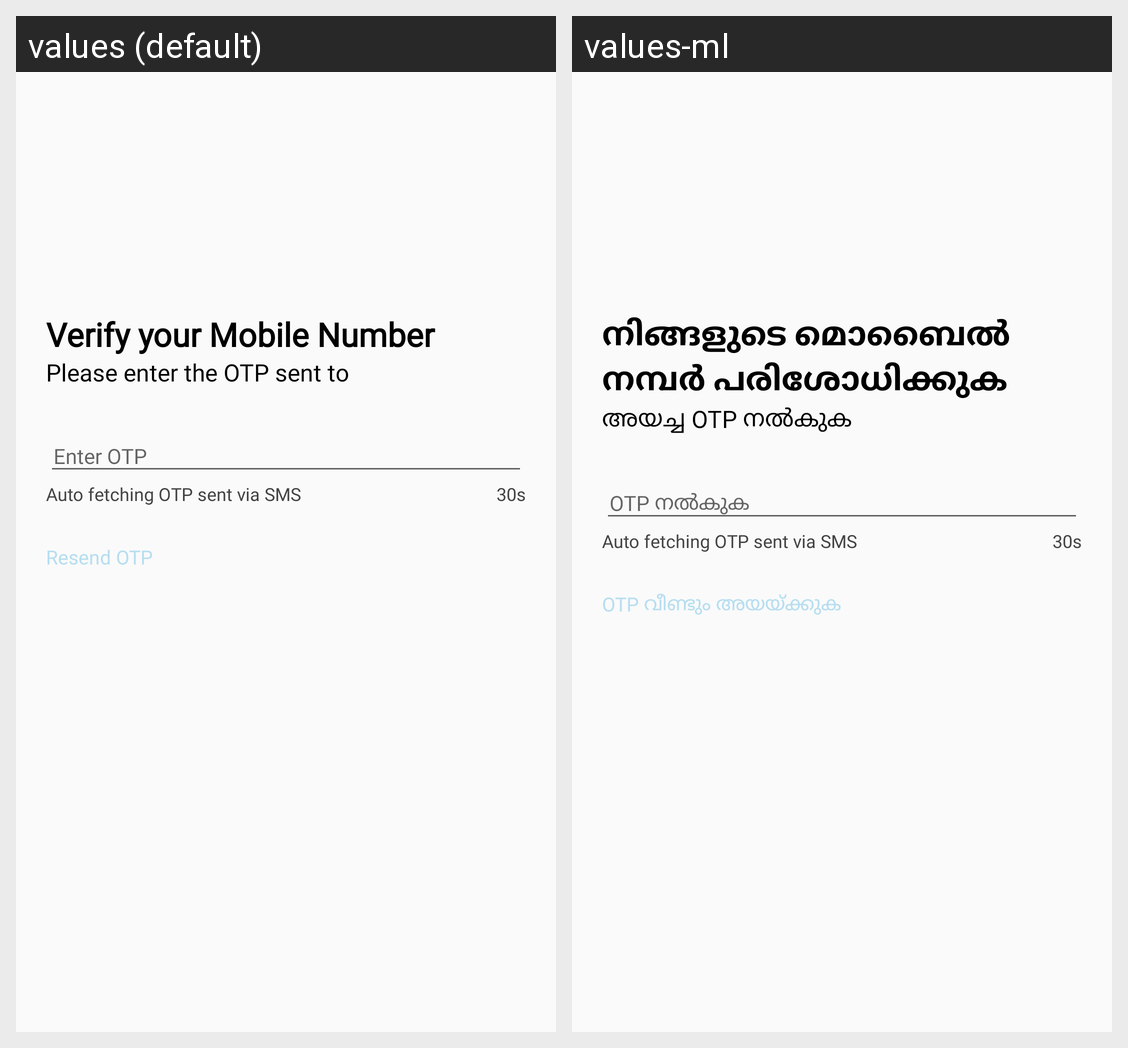

The Android screen above is rendered under two locales of the same app. Produce the string resources it draws, with the default and per-locale values.
Android screen res/layout/activity_otp_verification.xml rendered under 2 locales, left to right: values (default), values-ml. Device: Nexus 5 (rendered at 1080×1920; each locale shown at half size, 540×960, under a caption strip naming it); theme AppTheme.
Strings drawn on this screen, with the default value and each locale's value (text and hints the layout hard-codes, and strings that could not be matched under every locale, appear in the picture but are not listed):

otp_header
  values: Verify your Mobile Number
  values-ml: നിങ്ങളുടെ മൊബൈൽ നമ്പർ പരിശോധിക്കുക

otp_sub_header
  values: Please enter the OTP sent to
  values-ml: അയച്ച OTP നൽകുക

otp_auto_fetching
  values: Auto fetching OTP sent via SMS
  values-ml: Auto fetching OTP sent via SMS

otp_resend
  values: Resend OTP
  values-ml: OTP വീണ്ടും അയയ്‌ക്കുക
